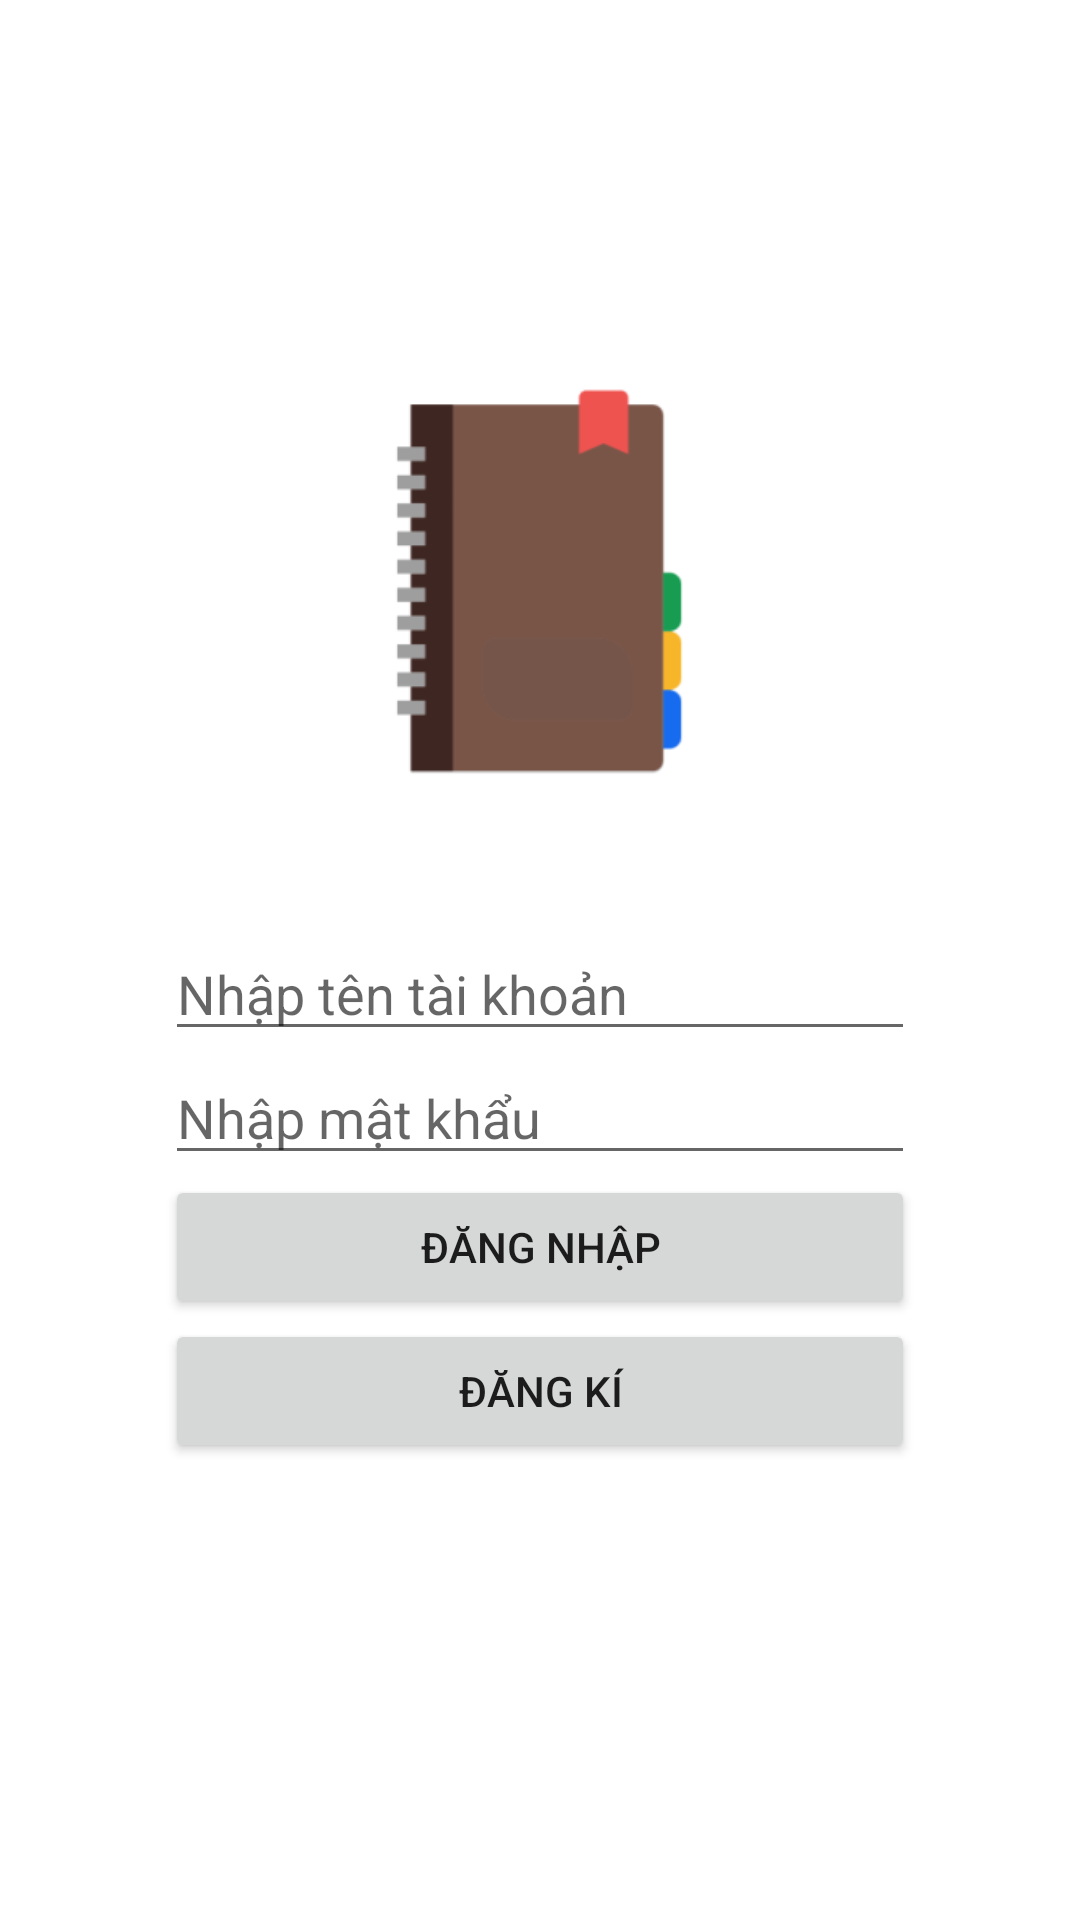

Reconstruct the res/layout file that produces this screen, plus the resources it refers to.
<!-- AndroidManifest.xml: application theme AppTheme -->
<!-- res/layout/activity_login.xml -->
<?xml version="1.0" encoding="utf-8"?>
<LinearLayout xmlns:android="http://schemas.android.com/apk/res/android"
    xmlns:app="http://schemas.android.com/apk/res-auto"
    xmlns:tools="http://schemas.android.com/tools"
    android:orientation="vertical" android:layout_width="match_parent"
    android:layout_height="match_parent"
    android:gravity="center"
    android:background="#FFF"
    >
    <ImageView
        android:layout_width="200dp"
        android:layout_height="175dp"
        android:layout_gravity="center_horizontal"
        android:layout_marginBottom="30dp"
        android:contentDescription='"Logo"'
        app:srcCompat="@mipmap/ic_launcher_foreground"/>
    <EditText
        android:id = "@+id/edt_user"
        android:layout_width = "250dp"
        android:hint="Nhập tên tài khoản"
        android:layout_height = "wrap_content" />

    <EditText
        android:id="@+id/edt_pass"
        android:layout_width="250dp"
        android:layout_height="wrap_content"
        android:hint="Nhập mật khẩu"
        android:inputType="textPassword" />
    <Button
        android:id="@+id/btn_login"
        android:layout_width = "250dp"
        android:layout_height="wrap_content"
        android:text="Đăng nhập"
        />

    <Button
        android:id="@+id/btn_signup"
        android:layout_width = "250dp"
        android:layout_height="wrap_content"
        android:text="Đăng kí"
        />
    <ProgressBar
        android:id="@+id/prbar"
        android:layout_width="wrap_content"
        android:layout_height="wrap_content"/>
</LinearLayout>
<!-- resources referenced by this layout -->
<resources>
  <!-- mipmap ic_launcher_foreground: png bitmap (mipmap-hdpi, 2131 bytes) -->
  <style name="AppTheme" parent="Theme.AppCompat.Light.DarkActionBar">
          
          <item name="colorPrimary">@color/colorPrimary</item>
          <item name="colorPrimaryDark">@color/colorPrimaryDark</item>
          <item name="colorAccent">@color/colorAccent</item>
      </style>
  <!-- not gathered from this repository: default colours our renderer supplied (Android Studio template values) -->
  <color name="colorPrimary">#FF6200EE</color>
  <color name="colorPrimaryDark">#FF3700B3</color>
  <color name="colorAccent">#FF03DAC5</color>
</resources>
